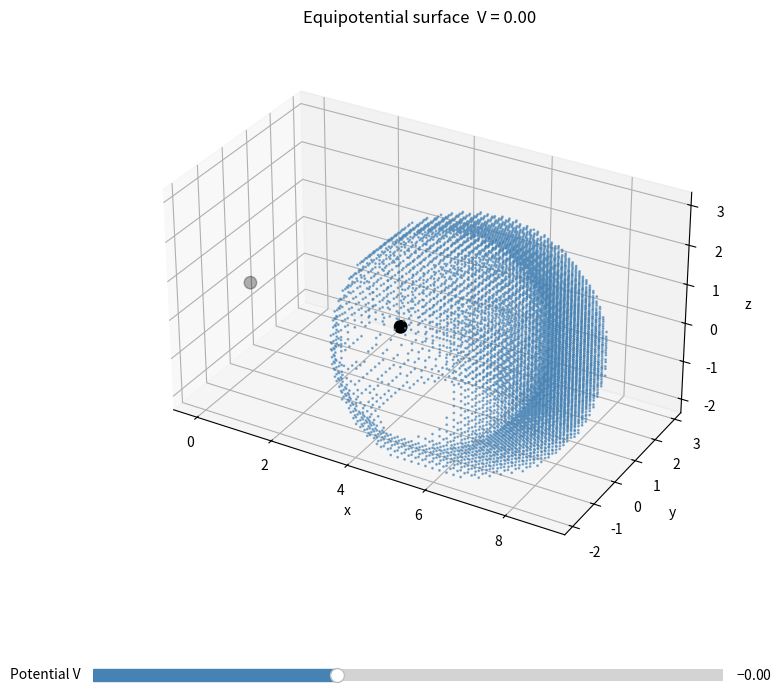

Write Python code to recreate this figure.
# this script plots the equipotential surfaces for potential function generated by 2 particles in space
import numpy as np
import matplotlib.pyplot as plt
from matplotlib.widgets import Slider

k = 1  # Arbitrary units


def generate_3d(q1, q2, d):
    x = np.linspace(-2, 3 * d, 80)  # generate space
    y = np.linspace(-2, 3 * d, 80)
    z = np.linspace(-2, 3 * d, 80)
    X, Y, Z = np.meshgrid(x, y, z)
    r1 = np.sqrt(X**2 + Y**2 + Z**2)
    r2 = np.sqrt((X - d) ** 2 + Y**2 + Z**2)
    eps = 1e-3
    valid = (r1 > eps) & (r2 > eps)  # particles shouldnt be too close

    V = np.full_like(X, np.nan)
    V[valid] = k * (q1 / r1[valid] + q2 / r2[valid])
    return V, X, Y, Z


def run_matplotlib_3d(q1, q2, d):
    V, X, Y, Z = generate_3d(q1, q2, d)

    initial_potential = 0.0

    fig = plt.figure(figsize=(9, 8))
    ax = fig.add_subplot(projection="3d")
    fig.subplots_adjust(bottom=0.18)

    def get_mask(potential):
        return np.isclose(V, potential, atol=1e-2)

    mask = get_mask(initial_potential)
    scatter = ax.scatter(X[mask], Y[mask], Z[mask], s=1, c="steelblue", alpha=0.6)

    charges = ax.scatter([0, d], [0, 0], [0, 0], color="black", s=80, zorder=5)

    ax.set_xlabel("x")
    ax.set_ylabel("y")
    ax.set_zlabel("z")
    ax.set_aspect("equal")
    title = ax.set_title(f"Equipotential surface  V = {initial_potential:.2f}")

    ax_slider = fig.add_axes([0.15, 0.06, 0.70, 0.03])

    v_min = float(np.nanmin(V[np.isfinite(V)]))
    v_max = float(np.nanmax(V[np.isfinite(V)]))
    v_min = max(v_min, -10)
    v_max = min(v_max, 10)

    slider = Slider(
        ax=ax_slider,
        label="Potential V",
        valmin=v_min,
        valmax=v_max,
        valinit=initial_potential,
        valstep=0.01,
        color="steelblue",
    )

    def update(val):
        potential = slider.val
        mask = get_mask(potential)
        pts = np.column_stack([X[mask], Y[mask], Z[mask]])
        scatter._offsets3d = (
            (pts[:, 0], pts[:, 1], pts[:, 2]) if len(pts) else ([], [], [])
        )
        title.set_text(f"Equipotential surface  V = {potential:.2f}")
        fig.canvas.draw_idle()

    slider.on_changed(update)
    plt.show()


run_matplotlib_3d(1, -0.5, 4)
